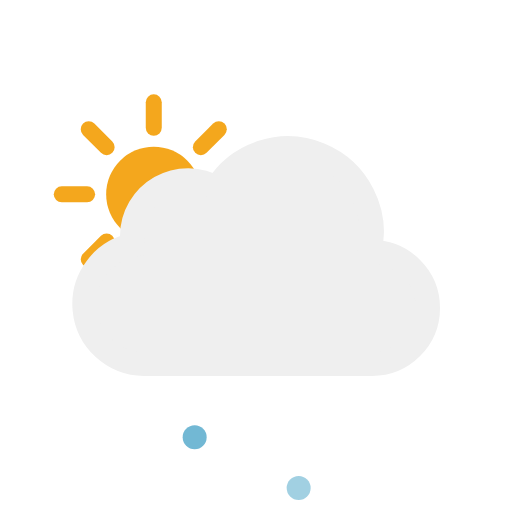
t = 0.00 s
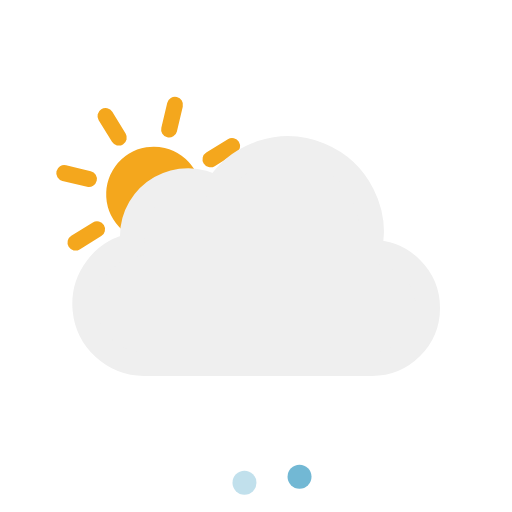
t = 1.67 s
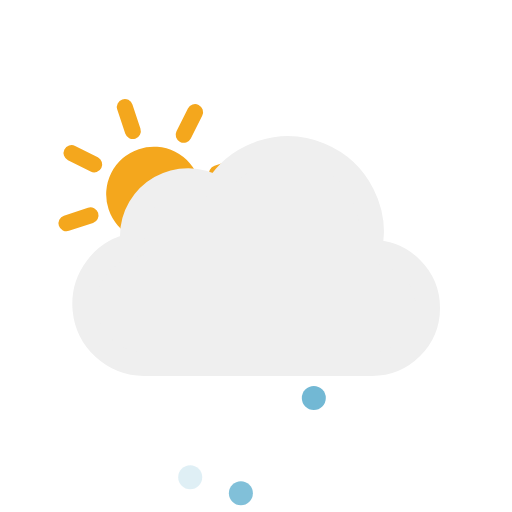
t = 3.33 s
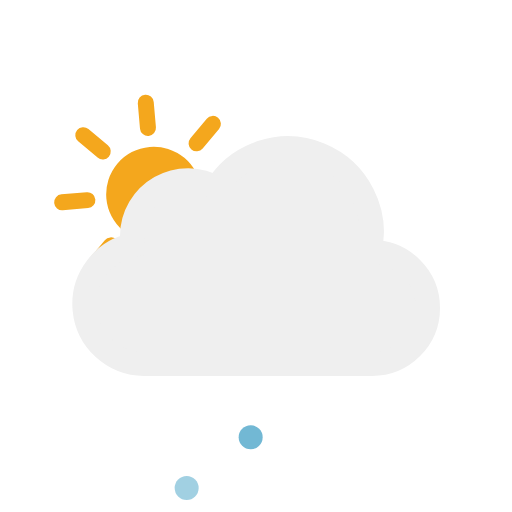
t = 5.00 s
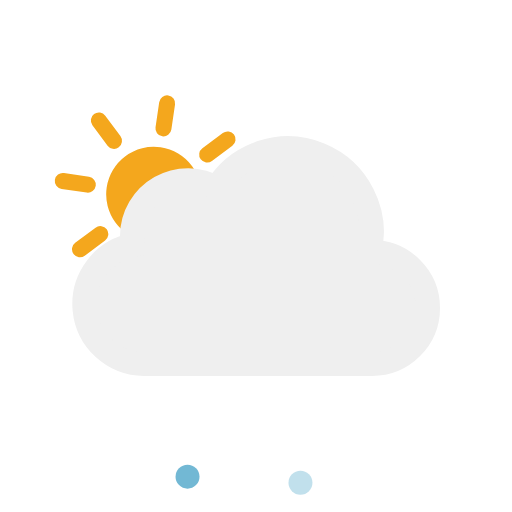
t = 6.67 s
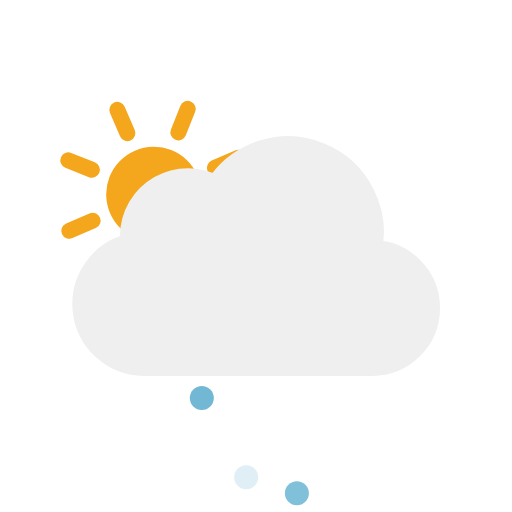
t = 8.33 s

The animated SVG that drew these frames (rendered in a browser with its animation timeline set to each time). Animation: 7 SMIL elements (animate=3,animateTransform=4); frames cover the first 8.33 s, repeats indefinitely.

<svg xmlns="http://www.w3.org/2000/svg" viewBox="0 0 64 64">
	<defs>
		<clipPath id="a">
			<polygon points="10.55 34.21 6.72 30.79 4.72 24.79 5.72 17.79 9.72 12.79 14.72 9.79 20.72 9.79 25.72 10.79 28.72 13.79 31.28 18.15 26.72 22.79 21.72 22.79 16.72 27.79 16.72 30.79 10.55 34.21" fill="none"/>
		</clipPath>
		<clipPath id="b">
			<polygon points="21.17 46.81 18 64 42 64 44.75 46.81 21.17 46.81" fill="none"/>
		</clipPath>
	</defs>
	<g clip-path="url(#a)">
		<g>
			<circle cx="19.22" cy="24.29" r="5.95" fill="#f4a71d"/>
			<line x1="19.22" y1="15.97" x2="19.22" y2="12.79" fill="none" stroke="#f4a71d" stroke-linecap="round" stroke-miterlimit="10" stroke-width="2"/>
			<line x1="19.22" y1="35.79" x2="19.22" y2="32.62" fill="none" stroke="#f4a71d" stroke-linecap="round" stroke-miterlimit="10" stroke-width="2"/>
			<line x1="25.11" y1="18.4" x2="27.35" y2="16.16" fill="none" stroke="#f4a71d" stroke-linecap="round" stroke-miterlimit="10" stroke-width="2"/>
			<line x1="11.09" y1="32.42" x2="13.33" y2="30.18" fill="none" stroke="#f4a71d" stroke-linecap="round" stroke-miterlimit="10" stroke-width="2"/>
			<line x1="13.33" y1="18.4" x2="11.09" y2="16.16" fill="none" stroke="#f4a71d" stroke-linecap="round" stroke-miterlimit="10" stroke-width="2"/>
			<line x1="27.35" y1="32.42" x2="25.11" y2="30.18" fill="none" stroke="#f4a71d" stroke-linecap="round" stroke-miterlimit="10" stroke-width="2"/>
			<line x1="10.89" y1="24.29" x2="7.72" y2="24.29" fill="none" stroke="#f4a71d" stroke-linecap="round" stroke-miterlimit="10" stroke-width="2"/>
			<line x1="30.72" y1="24.29" x2="27.55" y2="24.29" fill="none" stroke="#f4a71d" stroke-linecap="round" stroke-miterlimit="10" stroke-width="2"/>

			<animateTransform attributeName="transform" type="rotate" from="0 19.22 24.293" to="360 19.22 24.293" dur="45s" repeatCount="indefinite"/>
		</g>
	</g>
	<path d="M46.5,31.5l-.32,0a10.49,10.49,0,0,0-19.11-8,7,7,0,0,0-10.57,6,7.21,7.21,0,0,0,.1,1.14A7.5,7.5,0,0,0,18,45.5a4.19,4.19,0,0,0,.5,0v0h28a7,7,0,0,0,0-14Z" fill="#efefef" stroke="#efefef" stroke-miterlimit="10" stroke-width="3"/>
	<g clip-path="url(#b)">
		<g>
			<circle cx="32" cy="50" r="1.5" fill="#72b8d4"/>
			<animateTransform attributeName="transform" type="translate" values="2 -10; -2 12; -1 9" dur="0.6s" repeatCount="indefinite"/>
			<animate attributeName="opacity" values="1;1;0" dur="0.6s" repeatCount="indefinite"/>
		</g>
		<g>
			<circle cx="39" cy="50" r="1.5" fill="#72b8d4"/>
			<animateTransform attributeName="transform" type="translate" values="2 -10; -2 12; -1 9" dur="0.6s" begin="-0.4s" repeatCount="indefinite"/>
			<animate attributeName="opacity" values="1;1;0" dur="0.6s" begin="-0.4s" repeatCount="indefinite"/>
		</g>
		<g>
			<circle cx="25" cy="50" r="1.5" fill="#72b8d4"/>
			<animateTransform attributeName="transform" type="translate" values="2 -10; -2 12; -1 9" dur="0.6s" begin="-0.2s" repeatCount="indefinite"/>
			<animate attributeName="opacity" values="1;1;0" dur="0.6s" begin="-0.2s" repeatCount="indefinite"/>
		</g>
	</g>
</svg>
